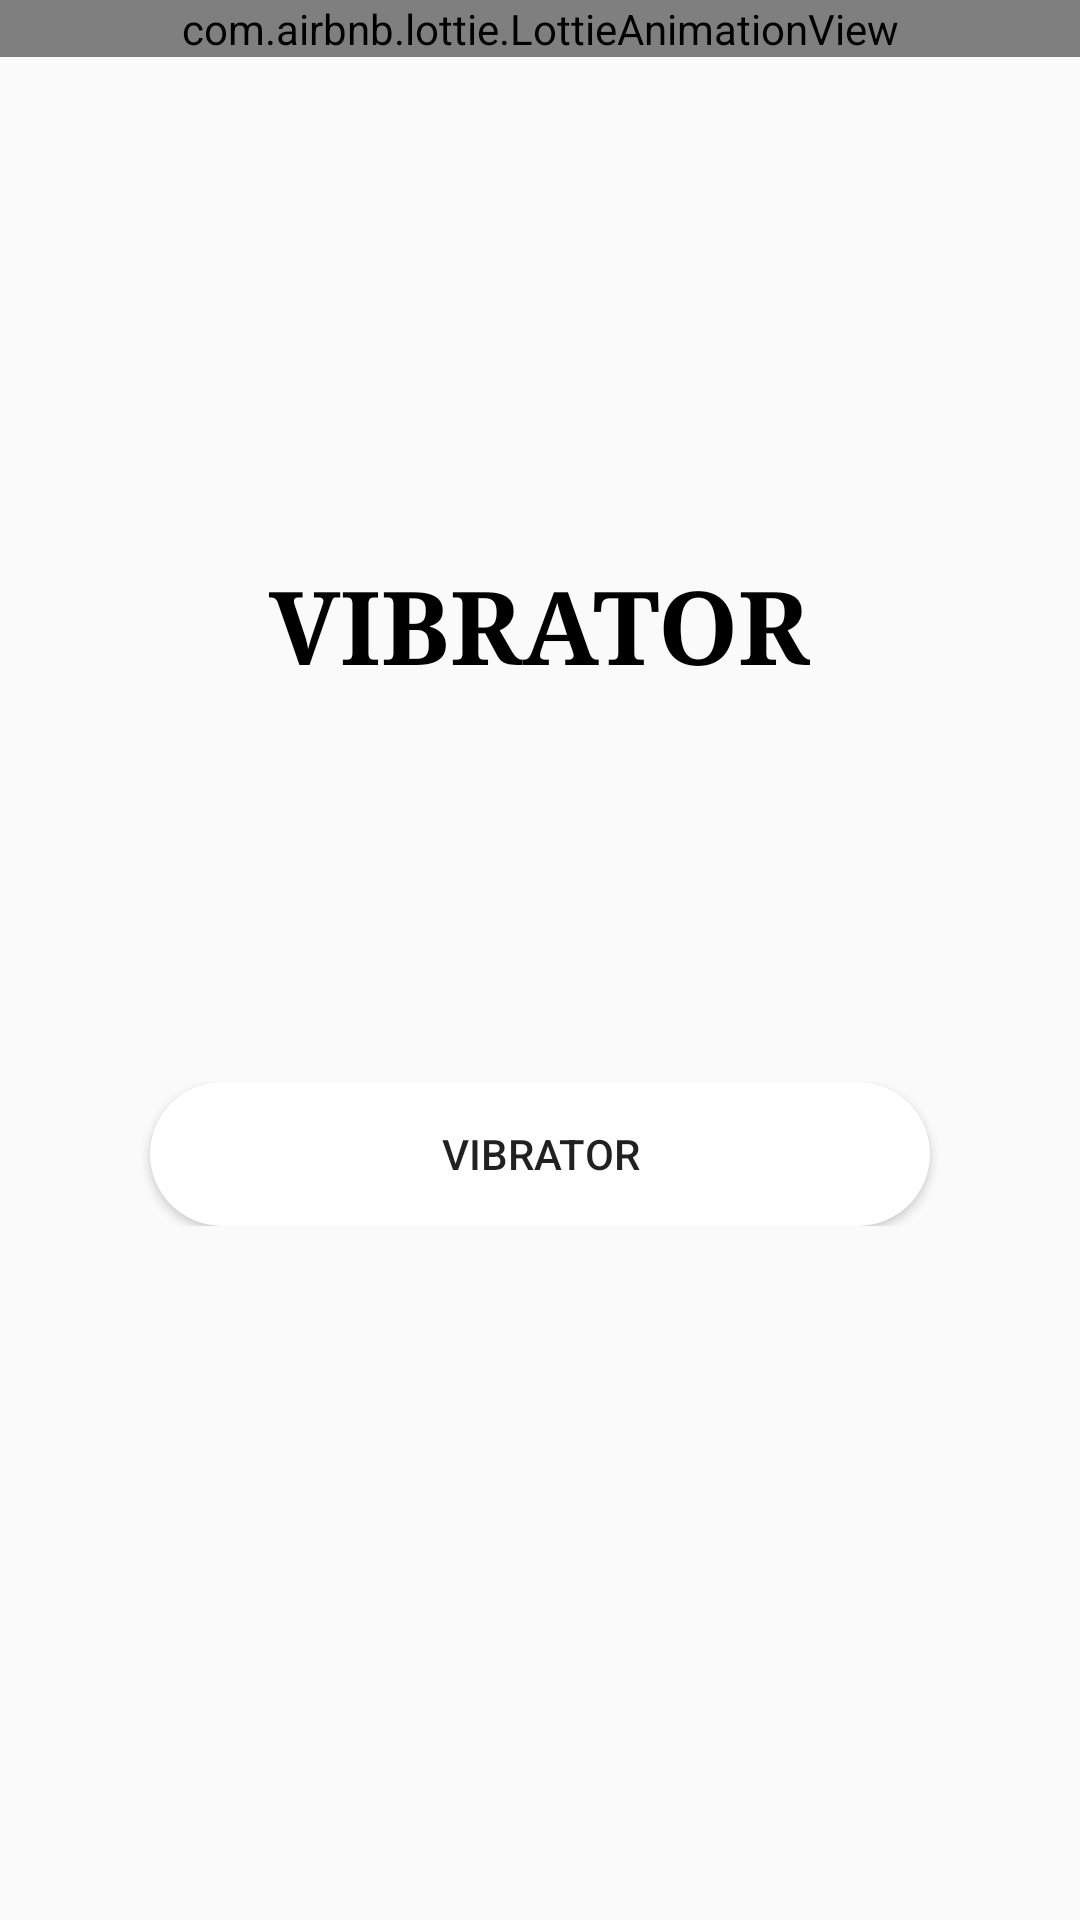

This screen was rendered from an Android layout file. Write that file and the resources it references.
<!-- AndroidManifest.xml: application theme AppTheme -->
<!-- res/layout/activity_vibrator.xml -->
<?xml version="1.0" encoding="utf-8"?>
<LinearLayout
    xmlns:android="http://schemas.android.com/apk/res/android"
    xmlns:app="http://schemas.android.com/apk/res-auto"
    xmlns:tools="http://schemas.android.com/tools"
    android:layout_width="match_parent"
    android:layout_height="match_parent"
    android:background="@drawable/bg"
    tools:context=".vibrator"
    android:orientation="vertical">


    <RelativeLayout
        android:layout_width="match_parent"
        android:layout_height="0dp"
        android:layout_weight="2">

        <com.airbnb.lottie.LottieAnimationView
            android:id="@+id/animationView"
            android:layout_width="match_parent"
            android:layout_height="wrap_content"
            app:lottie_autoPlay="true"
            app:lottie_loop="true"
            app:lottie_rawRes="@raw/rocket" />

        <TextView

            android:layout_width="wrap_content"
            android:layout_height="wrap_content"
            android:layout_alignParentBottom="true"
            android:layout_centerHorizontal="true"
            android:lineSpacingExtra="12sp"
            android:text="VIBRATOR"
            android:textColor="@android:color/widget_edittext_dark"
            android:textSize="34sp"
            android:textStyle="bold"
            android:typeface="serif" />


    </RelativeLayout>


    <RelativeLayout
        android:layout_width="match_parent"
        android:layout_height="wrap_content">


        <ImageView
            android:id="@+id/imageView"
            android:layout_width="167dp"
            android:layout_height="105dp"

            android:layout_centerHorizontal="true"
            app:srcCompat="@drawable/ic_baseline_vibration_24" />

    </RelativeLayout>
    <RelativeLayout
        android:layout_width="match_parent"
        android:layout_height="wrap_content">

        <TextView
            android:id="@+id/idTxtView"
            android:layout_width="match_parent"
            android:layout_height="wrap_content"
            android:text=""
            android:textAlignment="center"
            android:textColor="#000000"
            android:textSize="18sp" />



    </RelativeLayout>
    <RelativeLayout
        android:layout_width="match_parent"
        android:layout_height="wrap_content">


        <Button
            android:id="@+id/Vibratorbt"
            android:layout_width="260dp"
            android:layout_centerHorizontal="true"
            android:layout_height="wrap_content"
            android:background="@drawable/custom_input"
            android:text="Vibrator" />

    </RelativeLayout>
    <Space
        android:layout_width="match_parent"
        android:layout_height="wrap_content"
        android:layout_weight="2" />
</LinearLayout>
<!-- resources referenced by this layout -->
<resources>
  <!-- drawable custom_input (drawable-v24) -->
  <?xml version="1.0" encoding="utf-8"?>
  <selector xmlns:android="http://schemas.android.com/apk/res/android">
  <item android:state_enabled="true" android:state_focused="true">
  <shape android:shape="rectangle">
      <solid android:color="@android:color/white"/>
      <corners android:radius="0dp"/>
      <stroke android:color="@color/colorPrimary" android:width="0dp"/>
  </shape>
  </item>
      <item android:state_enabled="true">
          <shape android:shape="rectangle">
              <solid android:color="@android:color/white"/>
              <corners android:radius="100dp"/>
          </shape>
      </item>
  
  </selector>
  <!-- drawable ic_baseline_vibration_24 (drawable) -->
  <vector android:height="34dp" android:tint="#0F81D1"
      android:viewportHeight="24" android:viewportWidth="24"
      android:width="34dp" xmlns:android="http://schemas.android.com/apk/res/android">
      <path android:fillColor="@android:color/white" android:pathData="M0,15h2L2,9L0,9v6zM3,17h2L5,7L3,7v10zM22,9v6h2L24,9h-2zM19,17h2L21,7h-2v10zM16.5,3h-9C6.67,3 6,3.67 6,4.5v15c0,0.83 0.67,1.5 1.5,1.5h9c0.83,0 1.5,-0.67 1.5,-1.5v-15c0,-0.83 -0.67,-1.5 -1.5,-1.5zM16,19L8,19L8,5h8v14z"/>
  </vector>
  <style name="AppTheme" parent="Theme.AppCompat.Light.DarkActionBar">
          
          <item name="colorPrimary">@color/colorPrimary</item>
          <item name="colorPrimaryDark">@color/colorPrimary</item>
          <item name="colorAccent">@color/colorAccent</item>
      </style>
  <color name="colorPrimary">#0F81D1</color>
  <color name="colorAccent">#03DAC5</color>
</resources>
